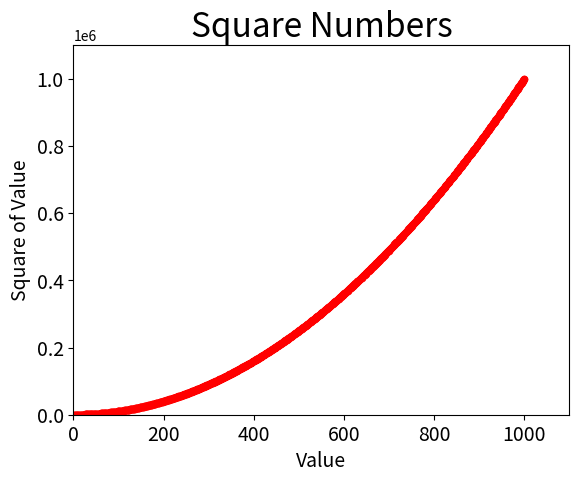

Write the Python code that produced this figure.
# -*- coding: utf-8 -*-
"""
Created on Tue Aug 15 20:20:34 2017

[redacted]
"""

import matplotlib.pyplot as plt

a =range(1,1001)
b = [x**2 for x in a]

plt.scatter(a,b,c='r',s=20)
plt.axis([0,1100,0,1100000])    #设置每个坐标轴的取值范围
plt.title('Square Numbers',fontsize=24)     #设置标题、字号
plt.xlabel('Value',fontsize=14)     #设置x轴标签、字号
plt.ylabel('Square of Value',fontsize=14)       #设置y轴标签、字号
plt.tick_params(axis='both',labelsize=14)       #设置刻度样式及字号 
#plt.show()
plt.savefig('squares_plot.png',bbox_inches='tight')

